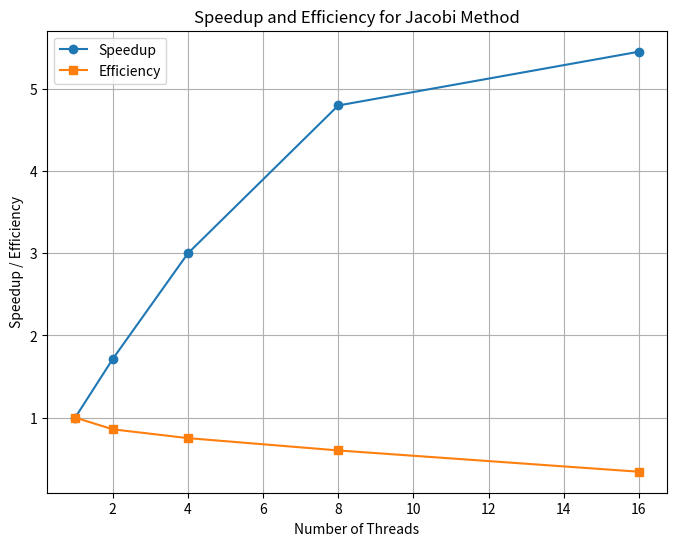

The matplotlib source for this figure:
import matplotlib.pyplot as plt
import numpy as np

# Example data, replace with your actual measurements
threads = [1, 2, 4, 8, 16]
times = [12.0, 7.0, 4.0, 2.5, 2.2]  # Replace with your measured times

speedup = [times[0]/t for t in times]
efficiency = [s/t for s, t in zip(speedup, threads)]

plt.figure(figsize=(8, 6))
plt.plot(threads, speedup, marker='o', label='Speedup')
plt.plot(threads, efficiency, marker='s', label='Efficiency')
plt.xlabel('Number of Threads')
plt.ylabel('Speedup / Efficiency')
plt.title('Speedup and Efficiency for Jacobi Method')
plt.legend()
plt.grid(True)
plt.savefig('jacobi_speedup_efficiency.png')
plt.show()
